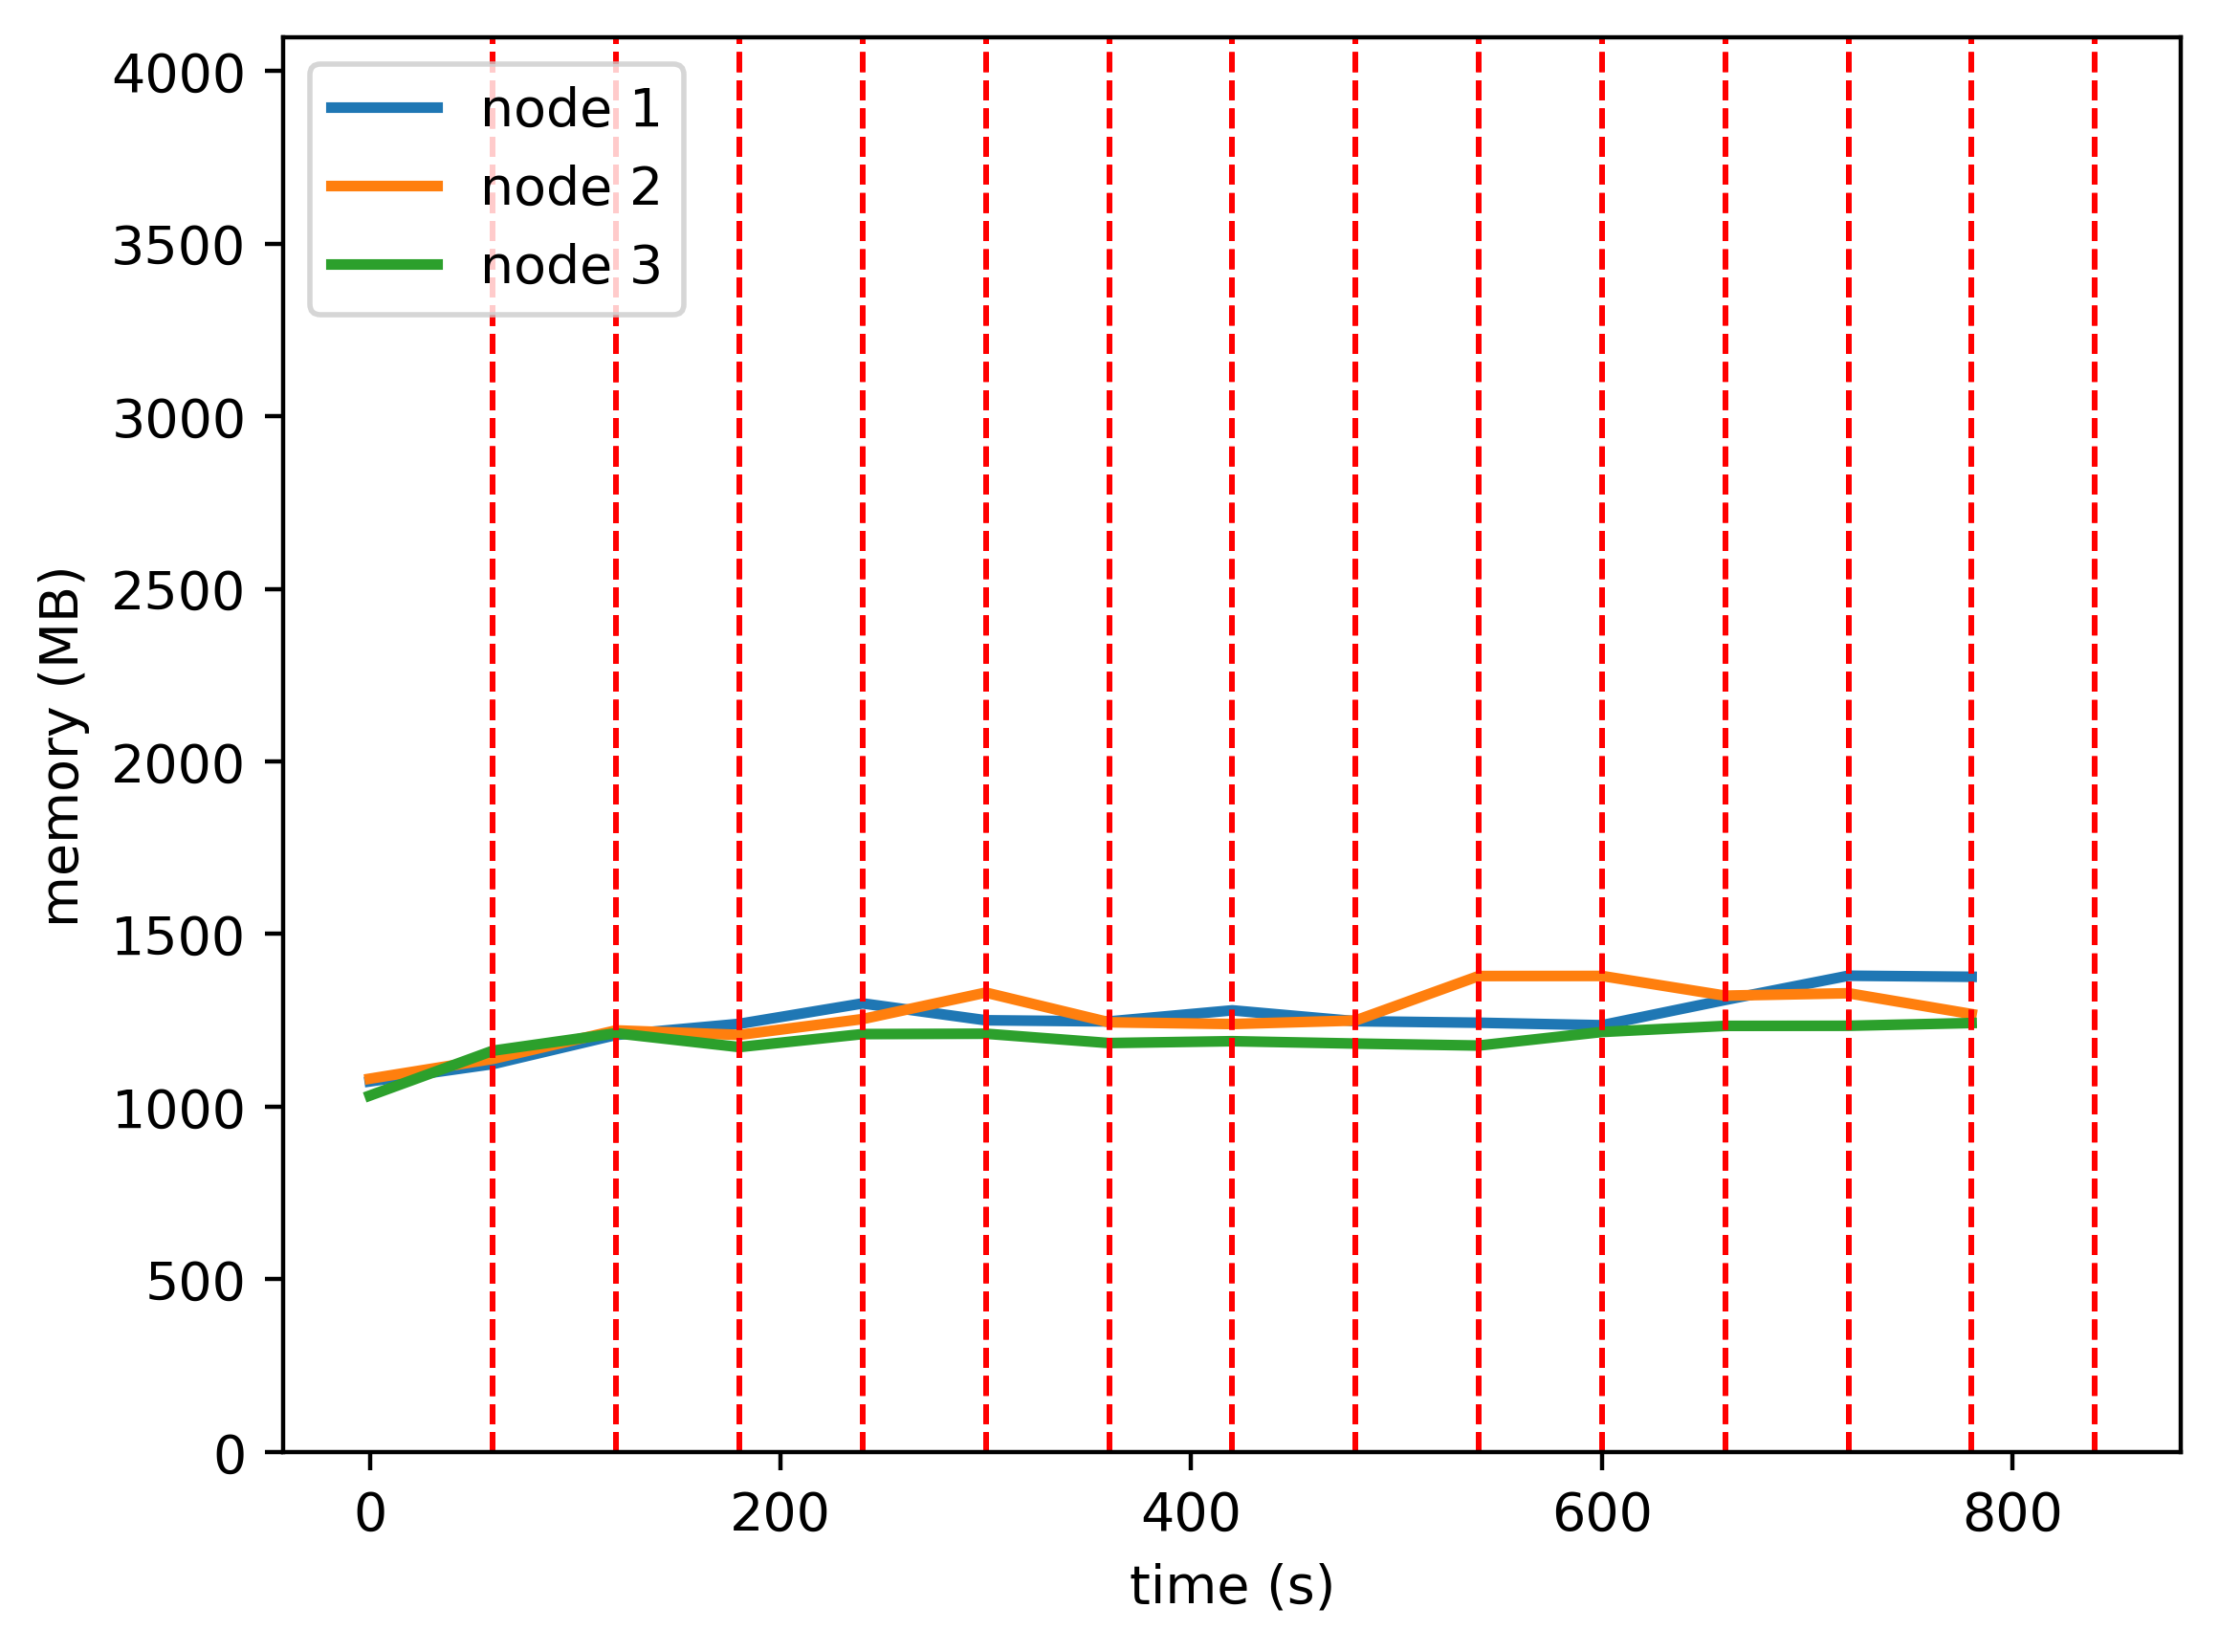

Values plotted in this chart, from the file beside it:
timestamp, ppgcc-m02, ppgcc-m02 pod amount, ppgcc-m03, ppgcc-m03 pod amount, ppgcc-m04, ppgcc-m04 pod amount
0, 1098944, 2, 1107028, 2, 1056848, 2
60, 1150556, 1, 1165900, 1, 1190168, 4
120, 1236916, 2, 1250380, 2, 1241912, 2
180, 1269784, 2, 1237048, 2, 1200860, 2
240, 1330372, 2, 1283916, 2, 1239404, 2
300, 1280344, 2, 1362424, 2, 1240460, 2
360, 1276912, 2, 1274380, 2, 1212740, 2
420, 1309780, 2, 1269232, 2, 1218284, 2
480, 1277572, 2, 1279660, 2, 1211288, 2
540, 1273064, 2, 1411528, 2, 1205348, 2
600, 1265672, 2, 1411792, 2, 1245620, 2
660, 1340648, 2, 1353316, 2, 1263704, 2
720, 1412456, 2, 1360552, 2, 1263992, 2
780, 1409288, 2, 1298776, 2, 1272176, 2
